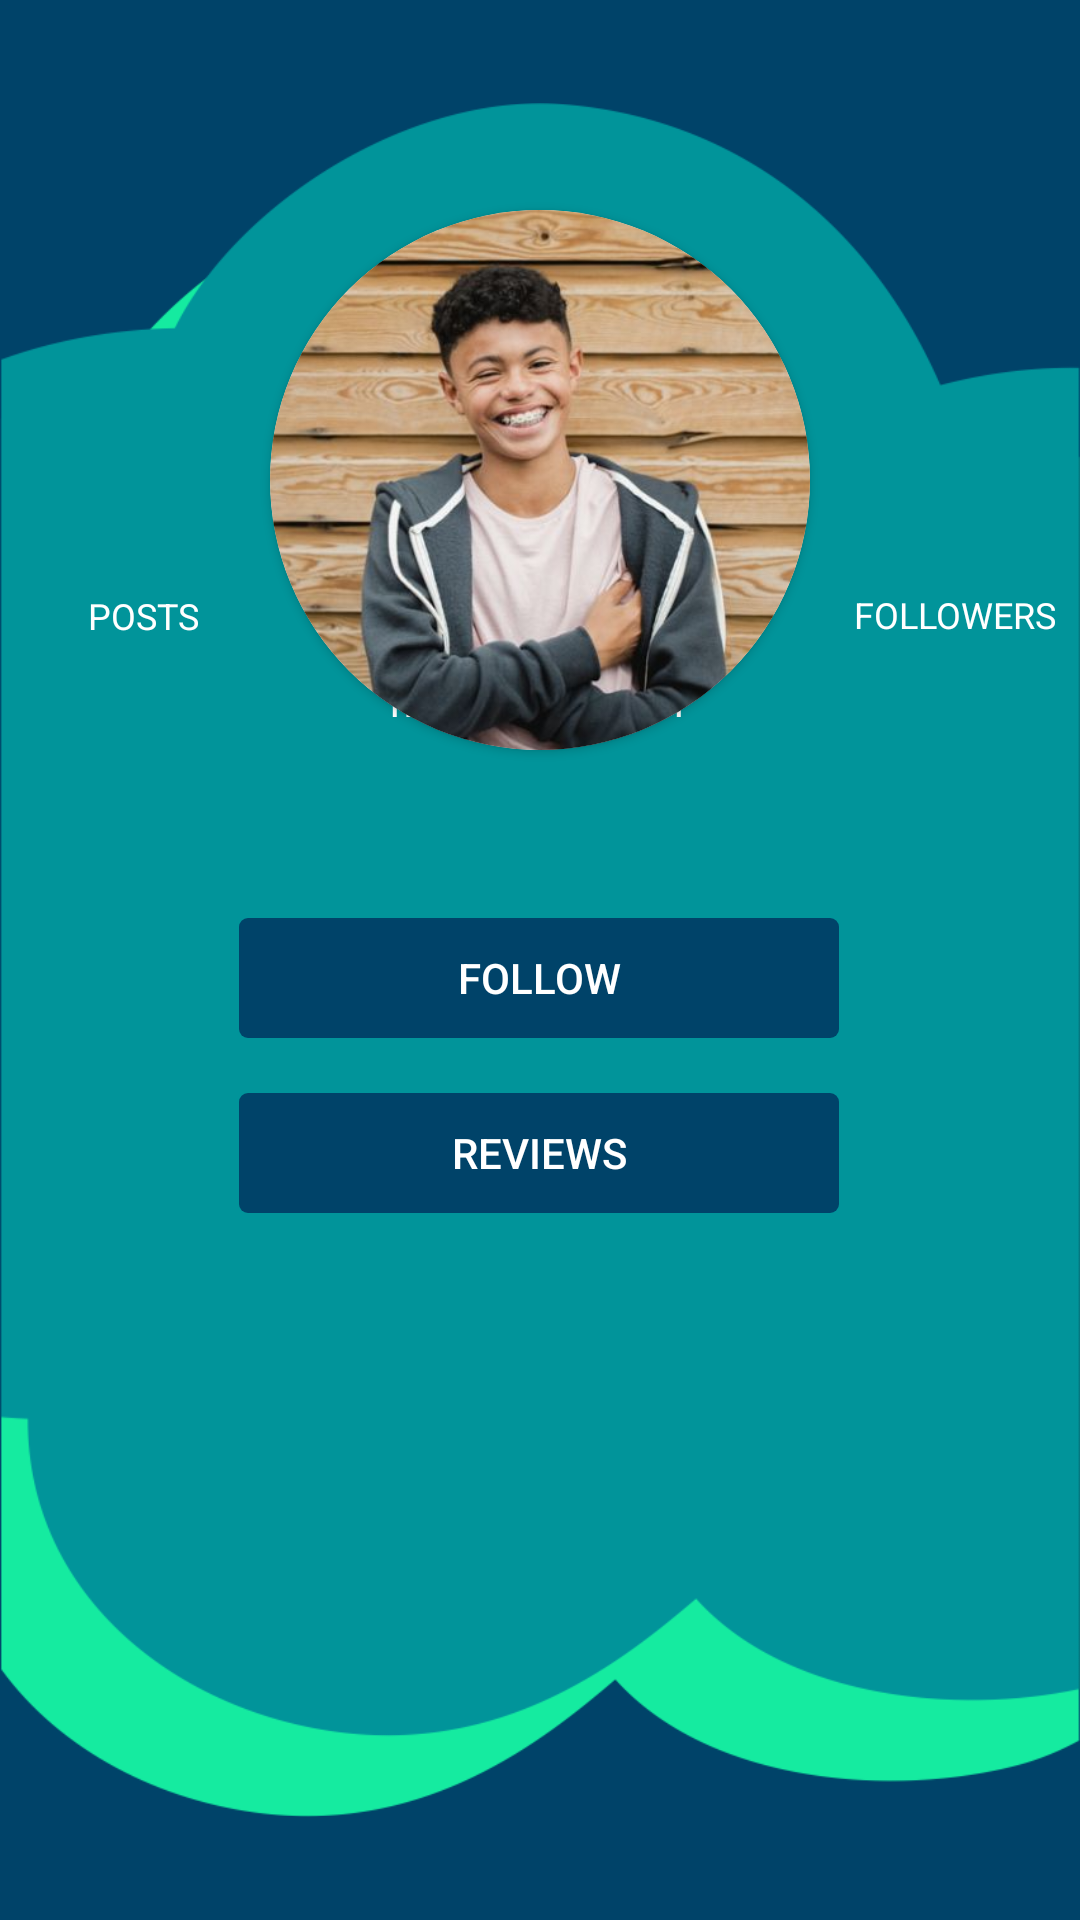

Reconstruct the res/layout file that produces this screen, plus the resources it refers to.
<!-- AndroidManifest.xml: application theme Theme.ZoneOut -->
<!-- res/layout/fragment_myprofile.xml -->
<?xml version="1.0" encoding="utf-8"?>
<androidx.constraintlayout.widget.ConstraintLayout xmlns:android="http://schemas.android.com/apk/res/android"
    xmlns:app="http://schemas.android.com/apk/res-auto"
    xmlns:tools="http://schemas.android.com/tools"
    android:layout_width="match_parent"
    android:layout_height="match_parent"
    android:background="@color/darkBlue_zo">


    <ImageView
        android:id="@+id/backgroud_cloud"
        android:layout_width="match_parent"
        android:layout_height="match_parent"
        app:layout_constraintBottom_toBottomOf="parent"
        app:layout_constraintEnd_toEndOf="parent"
        app:layout_constraintHorizontal_bias="0.0"
        app:layout_constraintStart_toStartOf="parent"
        app:layout_constraintTop_toTopOf="parent"
        app:layout_constraintVertical_bias="0.0"
        app:srcCompat="@drawable/think2" />

    <androidx.cardview.widget.CardView
        android:id="@+id/circle_imageview"
        android:layout_width="180dp"
        android:layout_height="180dp"
        android:translationY="-160dp"
        app:cardCornerRadius="250dp"
        app:layout_constraintBottom_toBottomOf="@+id/backgroud_cloud"
        app:layout_constraintEnd_toEndOf="parent"
        app:layout_constraintStart_toStartOf="parent"
        app:layout_constraintTop_toTopOf="@+id/backgroud_cloud">

        <ImageView
            android:layout_width="180dp"
            android:layout_height="180dp"
            android:scaleType="centerCrop"
            android:src="@drawable/woody" />
    </androidx.cardview.widget.CardView>

    <TextView
        android:id="@+id/postsprofiletext"
        android:layout_width="56dp"
        android:layout_height="20dp"
        android:text="Posts"
        android:textAlignment="center"
        android:textAllCaps="true"
        android:textColor="#FFFFFF"
        android:textSize="12sp"
        app:layout_constraintBottom_toBottomOf="parent"
        app:layout_constraintEnd_toStartOf="@+id/circle_imageview"
        app:layout_constraintHorizontal_bias="0.583"
        app:layout_constraintStart_toStartOf="parent"
        app:layout_constraintTop_toTopOf="parent"
        app:layout_constraintVertical_bias="0.318" />

    <TextView
        android:id="@+id/followersprofiletext"
        android:layout_width="70dp"
        android:layout_height="20dp"
        android:text="Followers"
        android:textAlignment="center"
        android:textAllCaps="true"
        android:textColor="#FFFFFF"
        android:textSize="12sp"
        app:layout_constraintBottom_toBottomOf="parent"
        app:layout_constraintEnd_toEndOf="parent"
        app:layout_constraintHorizontal_bias="0.644"
        app:layout_constraintStart_toEndOf="@+id/circle_imageview"
        app:layout_constraintTop_toTopOf="parent"
        app:layout_constraintVertical_bias="0.317" />

    <TextView
        android:id="@+id/nomeutilizadorprofile"
        android:layout_width="140dp"
        android:layout_height="20dp"
        android:layout_marginBottom="396dp"
        android:text="nome_utilizador"
        android:textAlignment="center"
        android:textColor="#FFFFFF"
        android:textSize="14sp"
        app:layout_constraintBottom_toBottomOf="parent"
        app:layout_constraintEnd_toEndOf="parent"
        app:layout_constraintHorizontal_bias="0.498"
        app:layout_constraintStart_toStartOf="parent" />

    <androidx.appcompat.widget.AppCompatButton
        android:id="@+id/followbutton"
        android:layout_width="200dp"
        android:layout_height="40dp"
        android:background="@drawable/profilebutton"
        android:backgroundTint="@color/darkBlue_zo"
        android:text="Follow"
        android:textColor="#FFFFFF"
        app:layout_constraintBottom_toBottomOf="parent"
        app:layout_constraintEnd_toEndOf="@+id/backgroud_cloud"
        app:layout_constraintHorizontal_bias="0.497"
        app:layout_constraintStart_toStartOf="parent"
        app:layout_constraintTop_toBottomOf="@+id/nomeutilizadorprofile"
        app:layout_constraintVertical_bias="0.174" />

    <androidx.appcompat.widget.AppCompatButton
        android:id="@+id/reviewsbutton"
        android:layout_width="200dp"
        android:layout_height="40dp"
        android:background="@drawable/profilebutton"
        android:backgroundTint="@color/darkBlue_zo"
        android:text="Reviews"
        android:textColor="#FFFFFF"
        app:layout_constraintBottom_toBottomOf="@+id/backgroud_cloud"
        app:layout_constraintEnd_toEndOf="parent"
        app:layout_constraintHorizontal_bias="0.497"
        app:layout_constraintStart_toStartOf="parent"
        app:layout_constraintTop_toBottomOf="@+id/followbutton"
        app:layout_constraintVertical_bias="0.072" />


</androidx.constraintlayout.widget.ConstraintLayout>
<!-- resources referenced by this layout -->
<resources>
  <color name="darkBlue_zo">#004369</color>
  <!-- drawable profilebutton (drawable) -->
  <?xml version="1.0" encoding="utf-8"?>
  <shape xmlns:android="http://schemas.android.com/apk/res/android" android:shape="rectangle">
  
      <corners android:radius="3dp"/>
  
  </shape>
  <!-- drawable think2: png bitmap (drawable, 28093 bytes) -->
  <!-- drawable woody: jpg bitmap (drawable, 46005 bytes) -->
  <style name="Theme.ZoneOut" parent="Theme.MaterialComponents.DayNight.NoActionBar">
          
          <item name="colorPrimary">@color/darkGreen_zo</item>
          <item name="colorPrimaryVariant">@color/ciano_zo</item>
          <item name="colorOnPrimary">@color/black</item>
          
          <item name="colorSecondary">@color/darkBlue_zo</item>
          <item name="colorSecondaryVariant">@color/darkBlue_zo</item>
          <item name="colorOnSecondary">@color/black</item>
          
          <item name="android:statusBarColor" tools:targetApi="l">?attr/colorPrimaryVariant</item>
      </style>
  <color name="darkGreen_zo">#01949A</color>
  <color name="ciano_zo">#15EBA0</color>
  <color name="black">#FF000000</color>
</resources>
